Dataset: dataset (GitHub, Loshkaal/myCode). Classes: Domik, Ekomilk, Ekoniva, Nyanya, Spar.

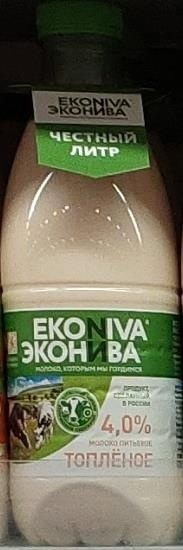
Label: Ekoniva

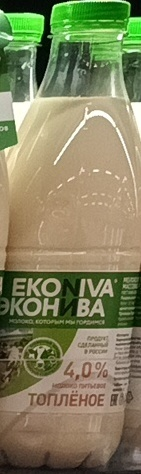
Label: Ekoniva

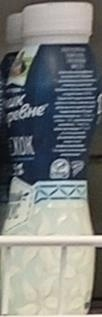
Label: Domik

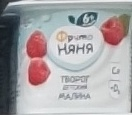
Label: Nyanya

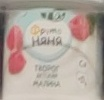
Label: Nyanya

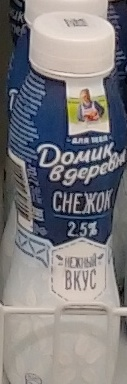
Label: Domik
